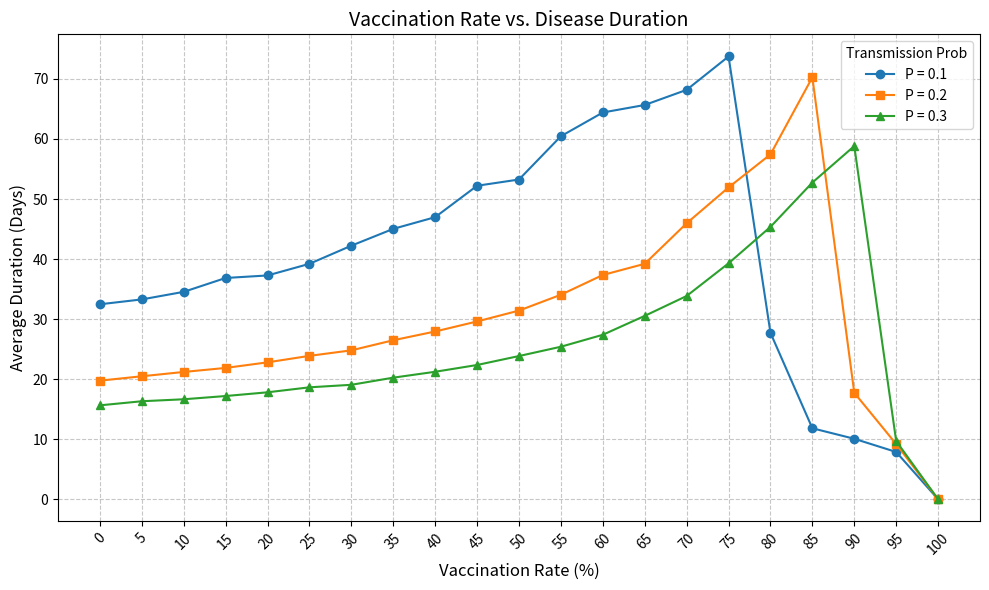

Generate this figure with matplotlib:
import matplotlib.pyplot as plt

# 1. Define the Data
vaccination_rates = [0, 5, 10, 15, 20, 25, 30, 35, 40, 45, 50, 55, 60, 65, 70, 75, 80, 85, 90, 95, 100]

# Duration data for each probability
duration_p1 = [32.47, 33.28, 34.54, 36.85, 37.27, 39.21, 42.23, 45.03, 46.98, 52.21, 53.25, 60.46, 64.41, 65.66, 68.18, 73.74, 27.72, 11.82, 10.07, 7.87, 0.0]
duration_p2 = [19.75, 20.48, 21.20, 21.87, 22.80, 23.88, 24.8, 26.48, 27.94, 29.61, 31.42, 34.06, 37.35, 39.21, 45.96, 51.93, 57.43, 70.27, 17.73, 9.19, 0.0]
duration_p3 = [15.64, 16.32, 16.65, 17.19, 17.81, 18.64, 19.06, 20.25, 21.23, 22.36, 23.85, 25.4, 27.39, 30.54, 33.85, 39.29, 45.36, 52.74, 58.82, 9.69, 0.0]

# 2. Create the Plot
plt.figure(figsize=(10, 6)) # Set size (width, height)

# Plot each line
plt.plot(vaccination_rates, duration_p1, marker='o', label='P = 0.1')
plt.plot(vaccination_rates, duration_p2, marker='s', label='P = 0.2')
plt.plot(vaccination_rates, duration_p3, marker='^', label='P = 0.3')

# 3. Formatting
plt.title('Vaccination Rate vs. Disease Duration', fontsize=14)
plt.xlabel('Vaccination Rate (%)', fontsize=12)
plt.ylabel('Average Duration (Days)', fontsize=12)
plt.xticks(vaccination_rates, rotation=45) 
plt.grid(True, linestyle='--', alpha=0.7) # Add a light grid
plt.legend(title='Transmission Prob') # Add legend

# 4. Save and Show
plt.tight_layout()
plt.savefig('vaccination_vs_duration_plot.png')
plt.show()
